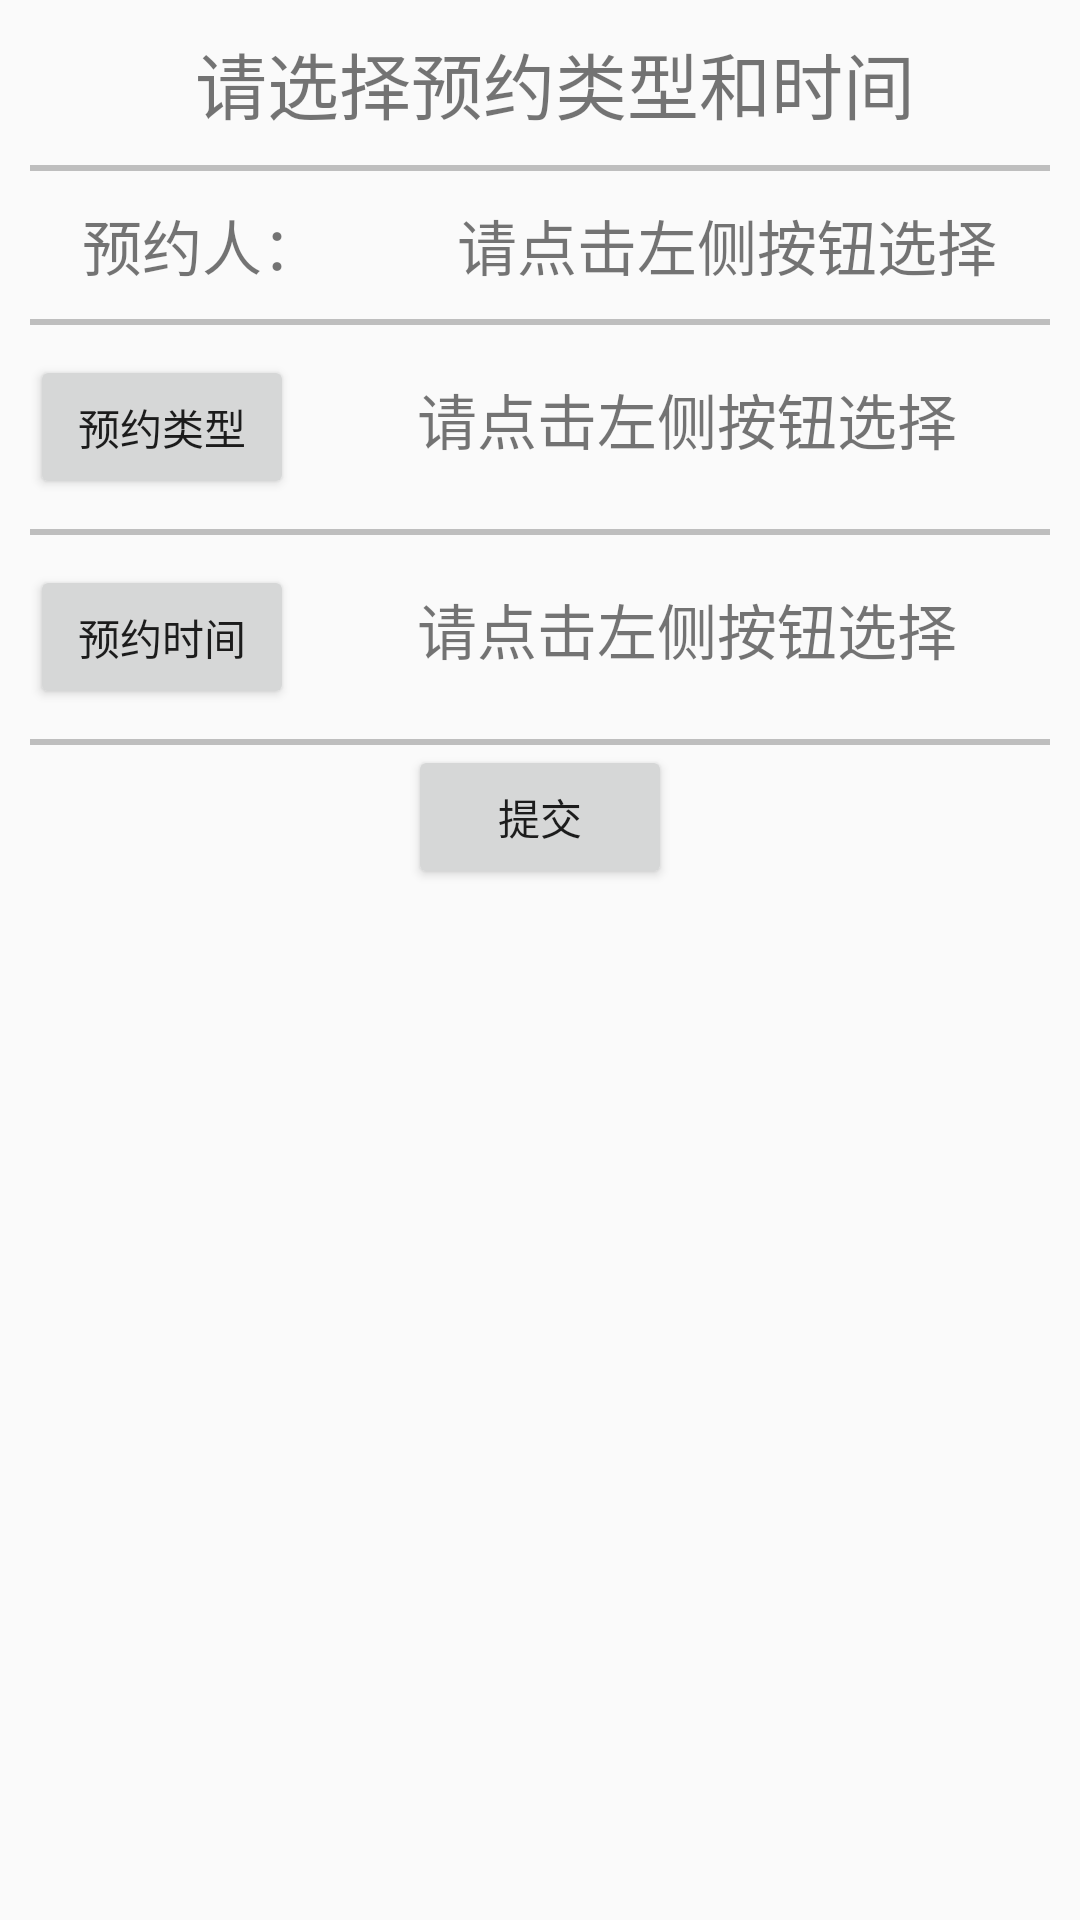

Produce the Android XML layout that renders to this screen, including the resource entries it uses.
<!-- AndroidManifest.xml: application theme AppTheme -->
<!-- res/layout/activity_do_reservations.xml -->
<?xml version="1.0" encoding="utf-8"?>
<LinearLayout xmlns:android="http://schemas.android.com/apk/res/android"
    android:id="@+id/activity_family"
    android:layout_width="match_parent"
    android:layout_height="match_parent"
    android:orientation="vertical">

    <LinearLayout
        android:layout_width="match_parent"
        android:layout_height="wrap_content"
        android:layout_marginLeft="10dp"
        android:layout_marginTop="10dp"
        android:gravity="center">

        <TextView
            android:layout_width="wrap_content"
            android:layout_height="wrap_content"
            android:text="请选择预约类型和时间"
            android:textSize="24sp" />

    </LinearLayout>


    <View
        android:layout_width="match_parent"
        android:layout_height="2dp"
        android:layout_marginLeft="10dp"
        android:layout_marginRight="10dp"
        android:layout_marginTop="10dp"
        android:background="#3d000000" />

    <LinearLayout
        android:layout_width="match_parent"
        android:layout_height="wrap_content"
        android:layout_marginRight="10dp"
        android:layout_marginTop="10dp">

        <TextView
            android:id="@+id/btn_R_name"
            android:layout_width="wrap_content"
            android:layout_height="wrap_content"
            android:layout_marginLeft="10dp"
            android:layout_weight="1"
            android:gravity="center"
            android:text="预约人："
            android:textSize="20sp" />

        <TextView
            android:id="@+id/txt_R_name"
            android:layout_width="wrap_content"
            android:layout_height="wrap_content"
            android:layout_marginLeft="10dp"
            android:layout_weight="1"
            android:gravity="center"
            android:text="请点击左侧按钮选择"
            android:textSize="20sp" />
    </LinearLayout>

    <View
        android:layout_width="match_parent"
        android:layout_height="2dp"
        android:layout_marginLeft="10dp"
        android:layout_marginRight="10dp"
        android:layout_marginTop="10dp"
        android:background="#3d000000" />

    <LinearLayout
        android:layout_width="match_parent"
        android:layout_height="wrap_content"
        android:layout_marginRight="10dp"
        android:layout_marginTop="10dp">

        <Button
            android:id="@+id/btn_R_type"
            android:layout_width="wrap_content"
            android:layout_height="wrap_content"
            android:layout_marginLeft="10dp"
            android:text="预约类型" />

        <TextView
            android:id="@+id/txt_R_type"
            android:layout_width="wrap_content"
            android:layout_height="wrap_content"
            android:layout_marginLeft="10dp"
            android:layout_weight="1"
            android:gravity="center"
            android:text="请点击左侧按钮选择"
            android:textSize="20sp" />
    </LinearLayout>

    <View
        android:layout_width="match_parent"
        android:layout_height="2dp"
        android:layout_marginLeft="10dp"
        android:layout_marginRight="10dp"
        android:layout_marginTop="10dp"
        android:background="#3d000000" />

    <LinearLayout
        android:layout_width="match_parent"
        android:layout_height="wrap_content"
        android:layout_marginRight="10dp"
        android:layout_marginTop="10dp">

        <Button
            android:id="@+id/btn_R_time"
            android:layout_width="wrap_content"
            android:layout_height="wrap_content"
            android:layout_marginLeft="10dp"
            android:text="预约时间" />

        <TextView
            android:id="@+id/txt_R_time"
            android:layout_width="wrap_content"
            android:layout_height="wrap_content"
            android:layout_marginLeft="10dp"
            android:layout_weight="1"
            android:gravity="center"
            android:text="请点击左侧按钮选择"
            android:textSize="20sp" />
    </LinearLayout>

    <View
        android:layout_width="match_parent"
        android:layout_height="2dp"
        android:layout_marginLeft="10dp"
        android:layout_marginRight="10dp"
        android:layout_marginTop="10dp"
        android:background="#3d000000" />

    <Button
        android:id="@+id/btn_R_submit"
        android:layout_width="wrap_content"
        android:layout_height="wrap_content"
        android:layout_gravity="center"
        android:text="提交" />

</LinearLayout>
<!-- resources referenced by this layout -->
<resources>
  <style name="AppTheme" parent="Theme.AppCompat.Light.NoActionBar">
          
          <item name="colorPrimary">@color/colorPrimary</item>
          <item name="colorPrimaryDark">@color/colorPrimaryDark</item>
          <item name="colorAccent">@color/colorAccent</item>
      </style>
  <!-- not gathered from this repository: default colours our renderer supplied (Android Studio template values) -->
  <color name="colorPrimary">#FF6200EE</color>
  <color name="colorPrimaryDark">#FF3700B3</color>
  <color name="colorAccent">#FF03DAC5</color>
</resources>
